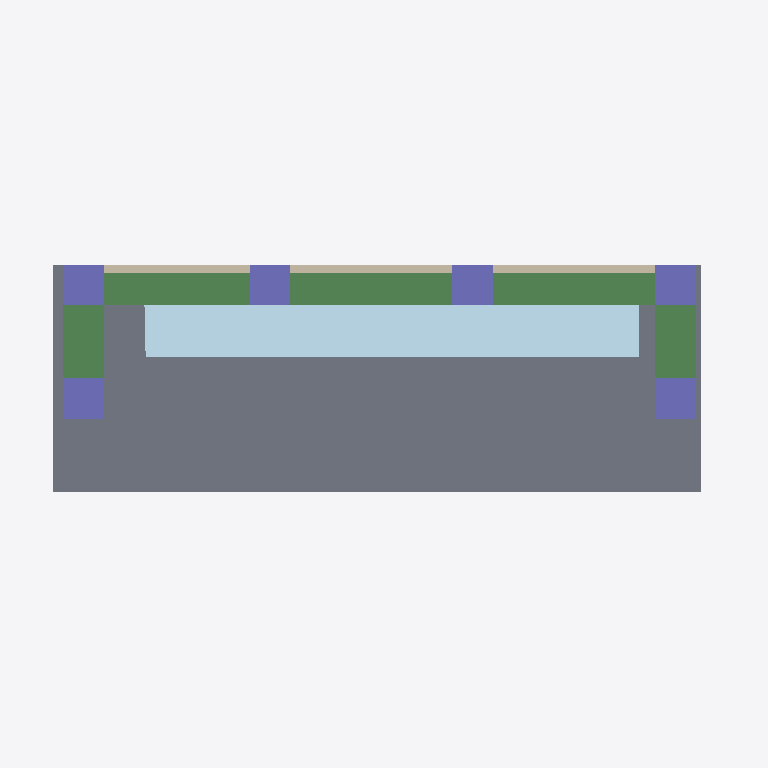
Plan cut of the same IFC building model at storey 'My Storey' (level 0.00 m, cut at 1.40 m), seen from above with north up, elements coloured by IFC class: 6 columns (violet), 5 beams (green), 3 walls (beige), 1 slab (grey), 1 plate (pale blue). Cut surfaces are drawn darker.
Extent 8.8 m × 4.2 m × 3.2 m (x, y, z). Storeys (1): My Storey at 0.00 m. Elements (50): 26 IfcPlate, 12 IfcBeam, 7 IfcColumn, 3 IfcWall, 2 IfcSlab.

HEADER;
FILE_DESCRIPTION(('ViewDefinition[DesignTransferView]'),'2;1');
FILE_NAME('s07-activity.ifc','2026-10-23T13:28:20+08:00',(''),(''),'IfcOpenShell 0.8.5-post1','Bonsai 0.8.5-post1','Nobody');
FILE_SCHEMA(('IFC4'));
ENDSEC;
DATA;
#1=IFCPROJECT('3NyZICXif48w__k0VNojjs',$,'My Project',$,$,$,$,(#10,#22),#5);
#27=IFCSITE('3lKXUGaL144xSpzepoV9xn',$,'My Site',$,$,#50,$,$,$,$,$,$,$,$);
#33=IFCBUILDING('0FtX9rxpH67v6Wn_r$n3RC',$,'My Building',$,$,#56,$,$,$,$,$,$);
#39=IFCBUILDINGSTOREY('25zR373GvF3AyPpTuy_Z1H',$,'My Storey',$,$,#62,$,$,$,$);
#70=IFCSLAB('3TiiBzP$zBavDNvTq1dM2U',$,'Slab',$,$,#2395,#86,$,$);
#2083=IFCPLATE('2AHF7I0VHCZuLFltUorbd_',$,'Plate',$,$,#2940,#2097,$,$);
#2440=IFCBEAM('2J_Fr_aBz7yQG1d3qhSmBP',$,'Beam',$,$,#2880,#2451,$,$);
#2489=IFCBEAM('0JJclM7mjAxg4svNCQJCJx',$,'Beam',$,$,#2890,#2500,$,$);
#2462=IFCBEAM('1cRuMKKdj7TemosH_ybHQt',$,'Beam',$,$,#2885,#2473,$,$);
#2511=IFCBEAM('0aaqrKjP1DMR9REEdMDqSP',$,'Beam',$,$,#2689,#2522,$,$);
#2717=IFCBEAM('041dDv5MnB1uSOwjxRim_K',$,'Beam',$,$,#2718,#2728,$,$);
#4032=IFCCOLUMN('2UwvfPbVb7_u3Ge9FYvISP',$,'Column',$,$,#4081,#4044,$,$);
#4104=IFCCOLUMN('06avayhC18R870SxDMCTMu',$,'Column',$,$,#4194,#4115,$,$);
#860=IFCCOLUMN('38RTZav1XEL9lPgecgIz4l',$,'Column',$,$,#2905,#871,$,$);
#941=IFCCOLUMN('0QtymAkfPCiwPyUgaKjLpx',$,'Column',$,$,#2920,#952,$,$);
#914=IFCCOLUMN('0oSGS9BivDHupG1GbS_AzV',$,'Column',$,$,#2915,#925,$,$);
#1061=IFCCOLUMN('37bEB2qk9EkxKh6B9rYFYQ',$,'Column',$,$,#2925,#1072,$,$);
#3898=IFCWALL('1_C351q_54auzkm1Y1nxwB',$,'Wall',$,$,#3965,#3909,$,$);
#3855=IFCWALL('2651tqc$bDa9H984Y_D$aT',$,'Wall',$,$,#3897,#3861,$,$);
#3816=IFCWALL('3bvQBA4JH6cRcVhRprZTOR',$,'Wall',$,$,#3960,#3823,$,$);
ENDSEC;
